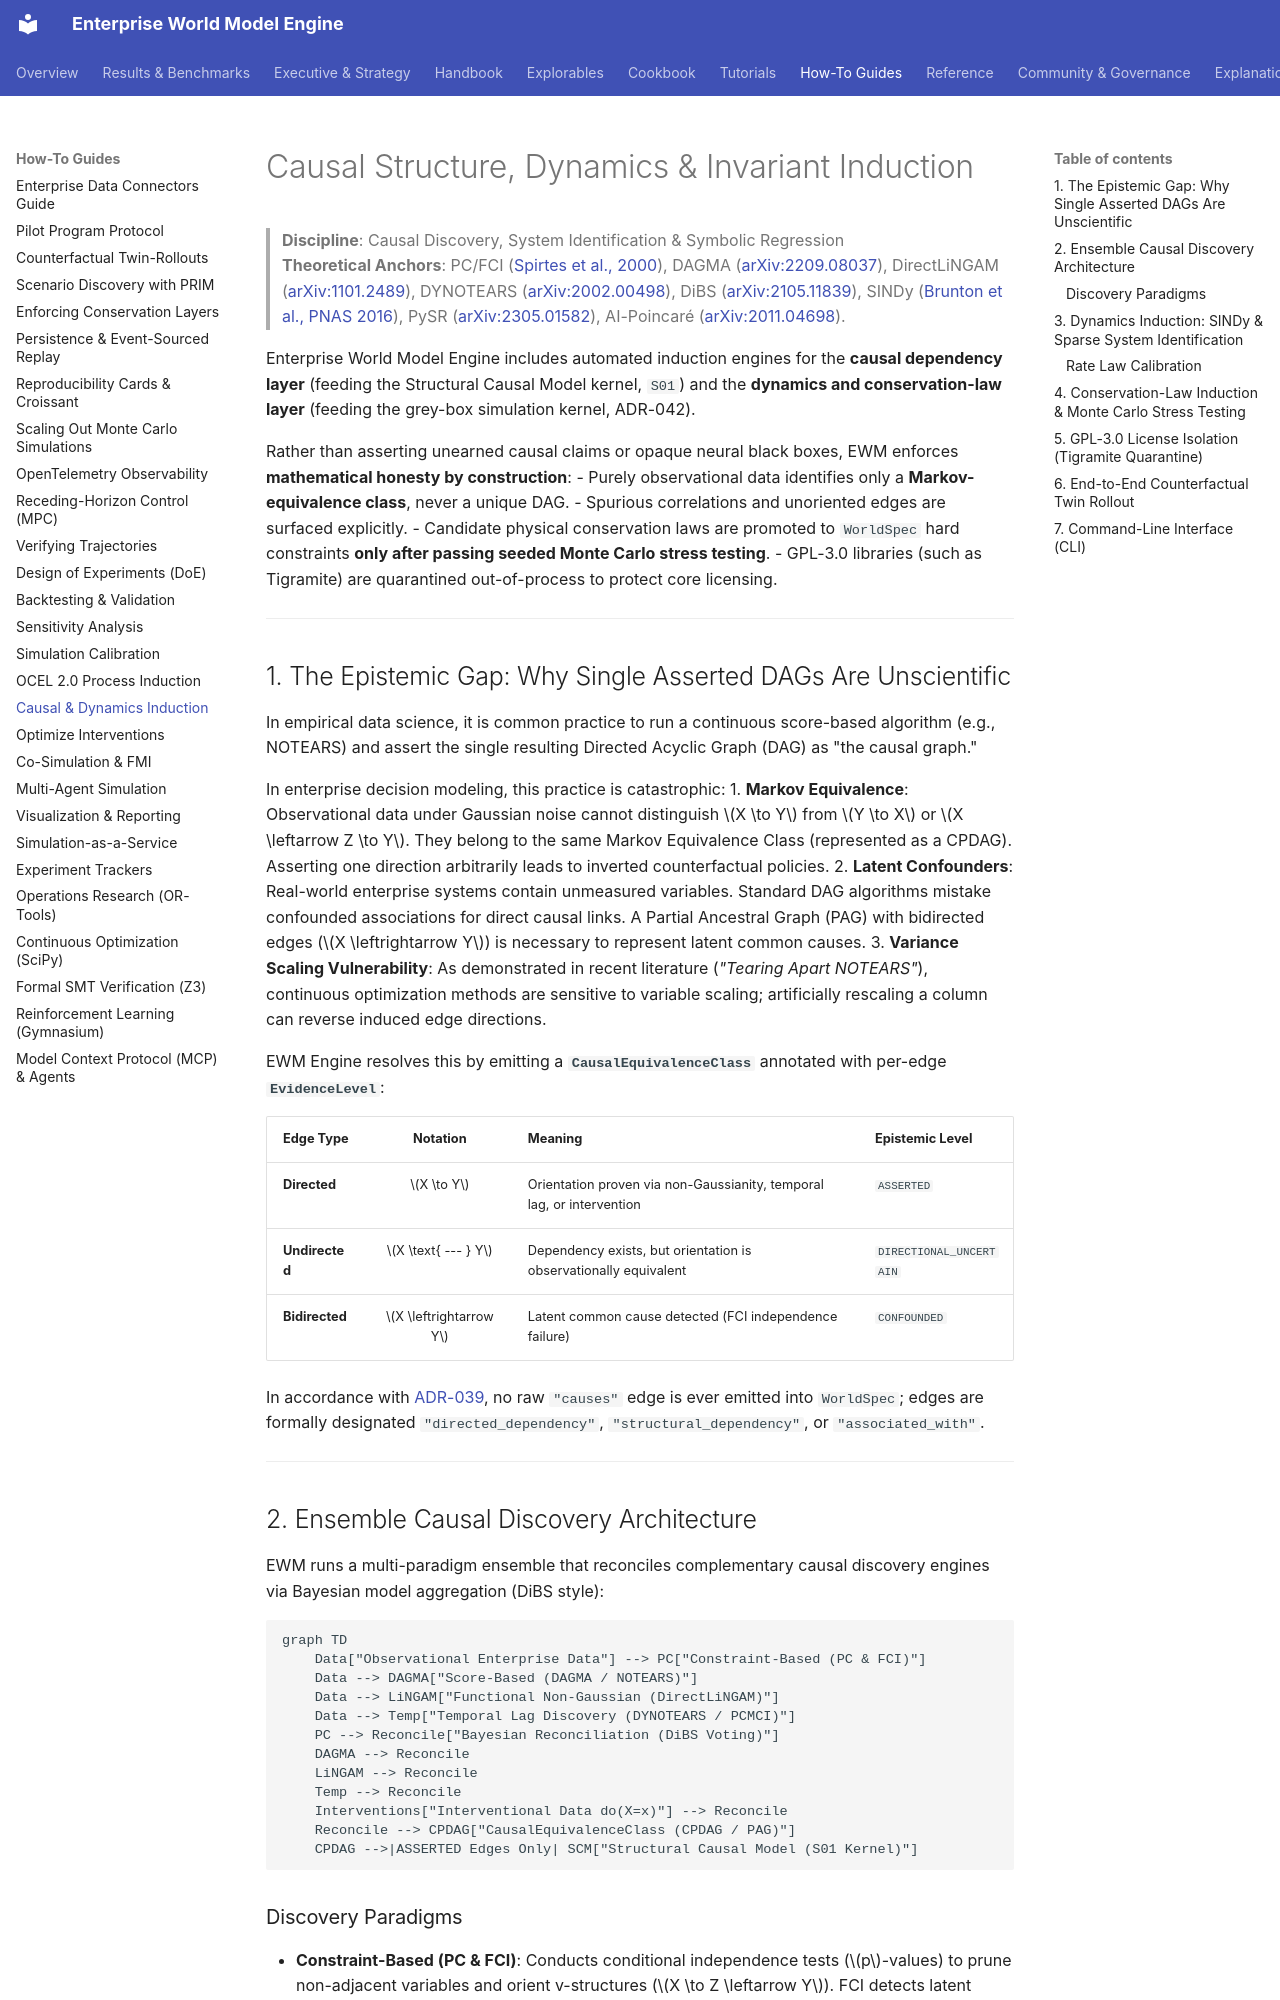

repository: vfcarida/Enterprise-World-Model-Engine · page: guides/causal-dynamics-induction/index.html · generator: mkdocs

# Causal Structure, Dynamics & Invariant Induction

> **Discipline**: Causal Discovery, System Identification & Symbolic Regression  
> **Theoretical Anchors**: PC/FCI ([Spirtes et al., 2000](https://mitpress.mit.edu/9780262194402/causation-prediction-and-search/)), DAGMA ([arXiv:2209.08037](https://arxiv.org/abs/2209.08037)), DirectLiNGAM ([arXiv:1101.2489](https://arxiv.org/abs/1101.2489)), DYNOTEARS ([arXiv:2002.00498](https://arxiv.org/abs/2002.00498)), DiBS ([arXiv:2105.11839](https://arxiv.org/abs/2105.11839)), SINDy ([Brunton et al., PNAS 2016](https://doi.org/10.1073/pnas.1517384113)), PySR ([arXiv:2305.01582](https://arxiv.org/abs/2305.01582)), AI-Poincaré ([arXiv:2011.04698](https://arxiv.org/abs/2011.04698)).

Enterprise World Model Engine includes automated induction engines for the **causal dependency layer** (feeding the Structural Causal Model kernel, `S01`) and the **dynamics and conservation-law layer** (feeding the grey-box simulation kernel, ADR-042).

Rather than asserting unearned causal claims or opaque neural black boxes, EWM enforces **mathematical honesty by construction**:
- Purely observational data identifies only a **Markov-equivalence class**, never a unique DAG.
- Spurious correlations and unoriented edges are surfaced explicitly.
- Candidate physical conservation laws are promoted to `WorldSpec` hard constraints **only after passing seeded Monte Carlo stress testing**.
- GPL-3.0 libraries (such as Tigramite) are quarantined out-of-process to protect core licensing.

---

## 1. The Epistemic Gap: Why Single Asserted DAGs Are Unscientific

In empirical data science, it is common practice to run a continuous score-based algorithm (e.g., NOTEARS) and assert the single resulting Directed Acyclic Graph (DAG) as "the causal graph."

In enterprise decision modeling, this practice is catastrophic:
1. **Markov Equivalence**: Observational data under Gaussian noise cannot distinguish $X \to Y$ from $Y \to X$ or $X \leftarrow Z \to Y$. They belong to the same Markov Equivalence Class (represented as a CPDAG). Asserting one direction arbitrarily leads to inverted counterfactual policies.
2. **Latent Confounders**: Real-world enterprise systems contain unmeasured variables. Standard DAG algorithms mistake confounded associations for direct causal links. A Partial Ancestral Graph (PAG) with bidirected edges ($X \leftrightarrow Y$) is necessary to represent latent common causes.
3. **Variance Scaling Vulnerability**: As demonstrated in recent literature (*"Tearing Apart NOTEARS"*), continuous optimization methods are sensitive to variable scaling; artificially rescaling a column can reverse induced edge directions.

EWM Engine resolves this by emitting a **`CausalEquivalenceClass`** annotated with per-edge **`EvidenceLevel`**:

| Edge Type | Notation | Meaning | Epistemic Level |
| :--- | :---: | :--- | :--- |
| **Directed** | $X \to Y$ | Orientation proven via non-Gaussianity, temporal lag, or intervention | `ASSERTED` |
| **Undirected** | $X \text{ --- } Y$ | Dependency exists, but orientation is observationally equivalent | `DIRECTIONAL_UNCERTAIN` |
| **Bidirected** | $X \leftrightarrow Y$ | Latent common cause detected (FCI independence failure) | `CONFOUNDED` |

In accordance with [ADR-039](https://github.com/vfcarida/Enterprise-World-Model-Engine/blob/main/docs/adr/ADR-039-responsible-ai-trust-and-anti-overclaiming-enforcement.md), no raw `"causes"` edge is ever emitted into `WorldSpec`; edges are formally designated `"directed_dependency"`, `"structural_dependency"`, or `"associated_with"`.

---
